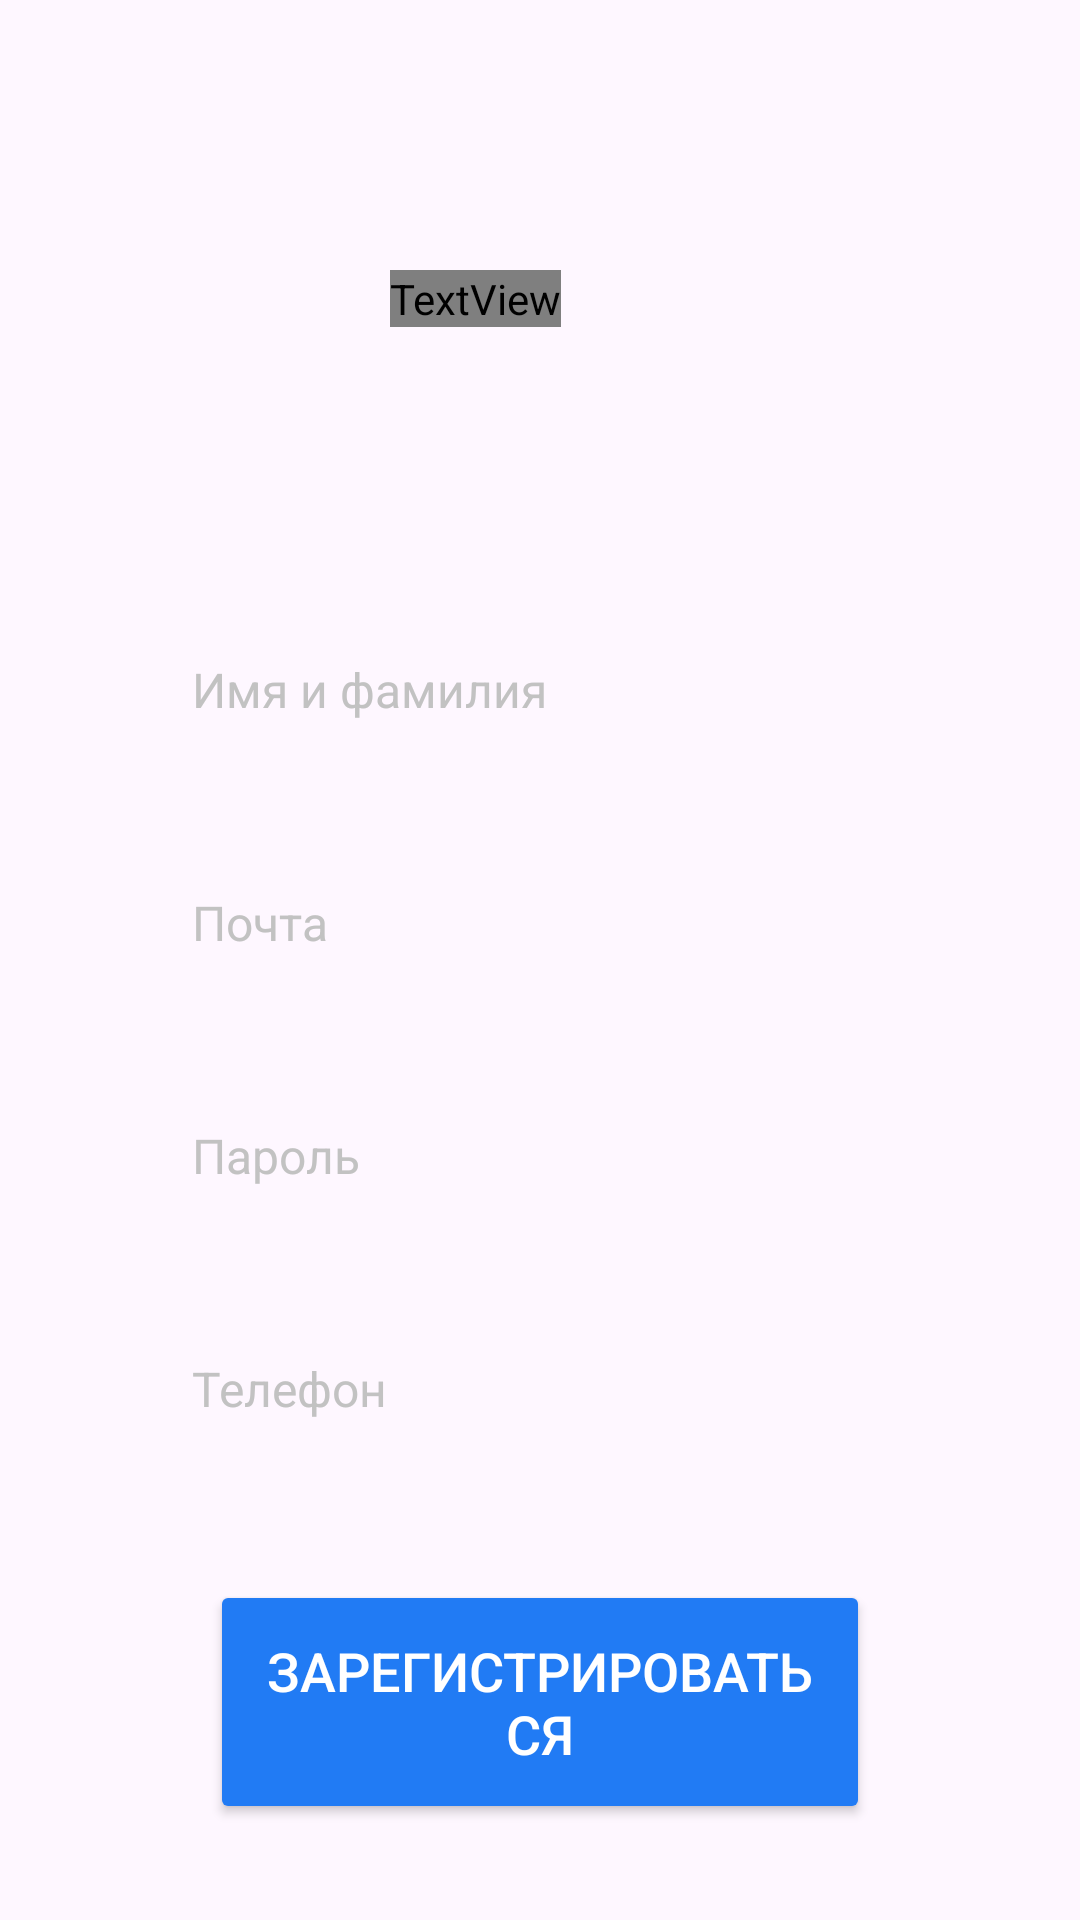

Layout XML and referenced resources for this Android screen:
<!-- AndroidManifest.xml: application theme Theme.Poster -->
<!-- res/layout/fragment_register.xml -->
<?xml version="1.0" encoding="utf-8"?>
<FrameLayout xmlns:android="http://schemas.android.com/apk/res/android"
    xmlns:app="http://schemas.android.com/apk/res-auto"
    xmlns:tools="http://schemas.android.com/tools"
    android:layout_width="match_parent"
    android:layout_height="match_parent"
    tools:context=".presentation.fragment.RegisterFragment">

    <TextView
        android:id="@+id/admin_log"
        android:layout_width="wrap_content"
        android:layout_height="wrap_content"
        android:layout_marginHorizontal="130dp"
        android:layout_marginTop="90dp"
        android:fontFamily="@font/intelone"
        android:text="@string/register_header"
        android:textColor="@color/gray"
        android:textSize="25sp" />


    <LinearLayout
        android:id="@+id/inputLayout"
        android:layout_width="match_parent"
        android:layout_height="wrap_content"
        android:layout_marginTop="180dp"
        android:orientation="vertical">

    <EditText
        android:id="@+id/name_edit_text_reg"
        android:layout_width="match_parent"
        android:layout_height="wrap_content"
        android:layout_marginHorizontal="50dp"
        android:layout_marginTop="21dp"
        android:background="@drawable/entrance_edit_text"
        android:gravity="top"
        android:hint="@string/name_reg_hint"
        android:inputType="text"
        android:minHeight="48dp"
        android:paddingStart="14dp"
        android:paddingTop="18dp"
        android:paddingBottom="18dp"
        android:textColor="@color/black"
        android:textColorHint="@color/light_gray"
        android:textSize="16sp"
        tools:ignore="RtlSymmetry" />

    <EditText
        android:id="@+id/email_edit_text_reg"
        android:layout_width="match_parent"
        android:layout_height="wrap_content"
        android:layout_marginHorizontal="50dp"
        android:layout_marginTop="20dp"
        android:background="@drawable/entrance_edit_text"
        android:gravity="top"
        android:hint="@string/email_reg_hint"
        android:inputType="textEmailAddress"
        android:minHeight="48dp"
        android:paddingStart="14dp"
        android:paddingTop="18dp"
        android:paddingBottom="18dp"
        android:textColor="@color/black"
        android:textColorHint="@color/light_gray"
        android:textSize="16sp"
        tools:ignore="RtlSymmetry" />

        <EditText
            android:id="@+id/password_edit_text_reg"
            android:layout_width="match_parent"
            android:layout_height="wrap_content"
            android:layout_marginHorizontal="50dp"
            android:layout_marginTop="20dp"
            android:background="@drawable/entrance_edit_text"
            android:gravity="top"
            android:hint="@string/password_hint"
            android:inputType="textPassword"
            android:minHeight="48dp"
            android:paddingStart="14dp"
            android:paddingTop="18dp"
            android:paddingBottom="18dp"
            android:textColor="@color/black"
            android:textColorHint="@color/light_gray"
            android:textSize="16sp"
            tools:ignore="RtlSymmetry" />

        <EditText
            android:id="@+id/phone_edit_text_reg"
            android:layout_width="match_parent"
            android:layout_height="wrap_content"
            android:layout_marginHorizontal="50dp"
            android:layout_marginTop="20dp"
            android:background="@drawable/entrance_edit_text"
            android:gravity="top"
            android:hint="@string/number_reg_hint"
            android:inputType="phone"
            android:minHeight="48dp"
            android:paddingStart="14dp"
            android:paddingTop="18dp"
            android:paddingBottom="18dp"
            android:textColor="@color/black"
            android:textColorHint="@color/light_gray"
            android:textSize="16sp"
            tools:ignore="RtlSymmetry" />

        <Button
            android:id="@+id/btn_register"
            android:layout_width="match_parent"
            android:layout_height="wrap_content"
            android:layout_marginHorizontal="70dp"
            android:layout_marginTop="35dp"
            android:backgroundTint="@color/blue"
            android:padding="18dp"
            android:text="@string/reg_button"
            android:textColor="@color/white"
            android:textSize="18sp" />


        <LinearLayout
            android:layout_width="match_parent"
            android:layout_height="wrap_content"
            android:layout_marginTop="70dp"
            android:layout_marginBottom="10dp"
            android:orientation="horizontal">

            <TextView
                android:layout_width="wrap_content"
                android:layout_height="wrap_content"
                android:text="@string/have_account_div"
                android:textColor="@color/light_gray"
                android:layout_marginStart="104dp"
                android:textSize="15sp" />

            <TextView
                android:id="@+id/sign_in_text"
                android:layout_width="wrap_content"
                android:layout_height="wrap_content"
                android:text="@string/sing_in_fragment_div"
                android:textColor="@color/blue"
                android:layout_marginStart="5dp"
                android:textSize="15sp" />

        </LinearLayout>

    </LinearLayout>



</FrameLayout>
<!-- resources referenced by this layout -->
<resources>
  <color name="black">#FF000000</color>
  <color name="blue">#217BF4</color>
  <color name="gray">#525252</color>
  <color name="light_gray">#c2c2c2</color>
  <color name="white">#FFFFFFFF</color>
  <string name="email_reg_hint">Почта</string>
  <string name="have_account_div">У вас уже есть аккаунт:</string>
  <string name="name_reg_hint">Имя и фамилия</string>
  <string name="number_reg_hint">Телефон</string>
  <string name="password_hint">Пароль</string>
  <string name="reg_button">Зарегистрироваться</string>
  <string name="register_header">Регистрация</string>
  <string name="sing_in_fragment_div">Вход</string>
  <style name="Theme.Poster" parent="Base.Theme.Poster" />
  <style name="Base.Theme.Poster" parent="Theme.Material3.DayNight.NoActionBar">
          
          
      </style>
</resources>
